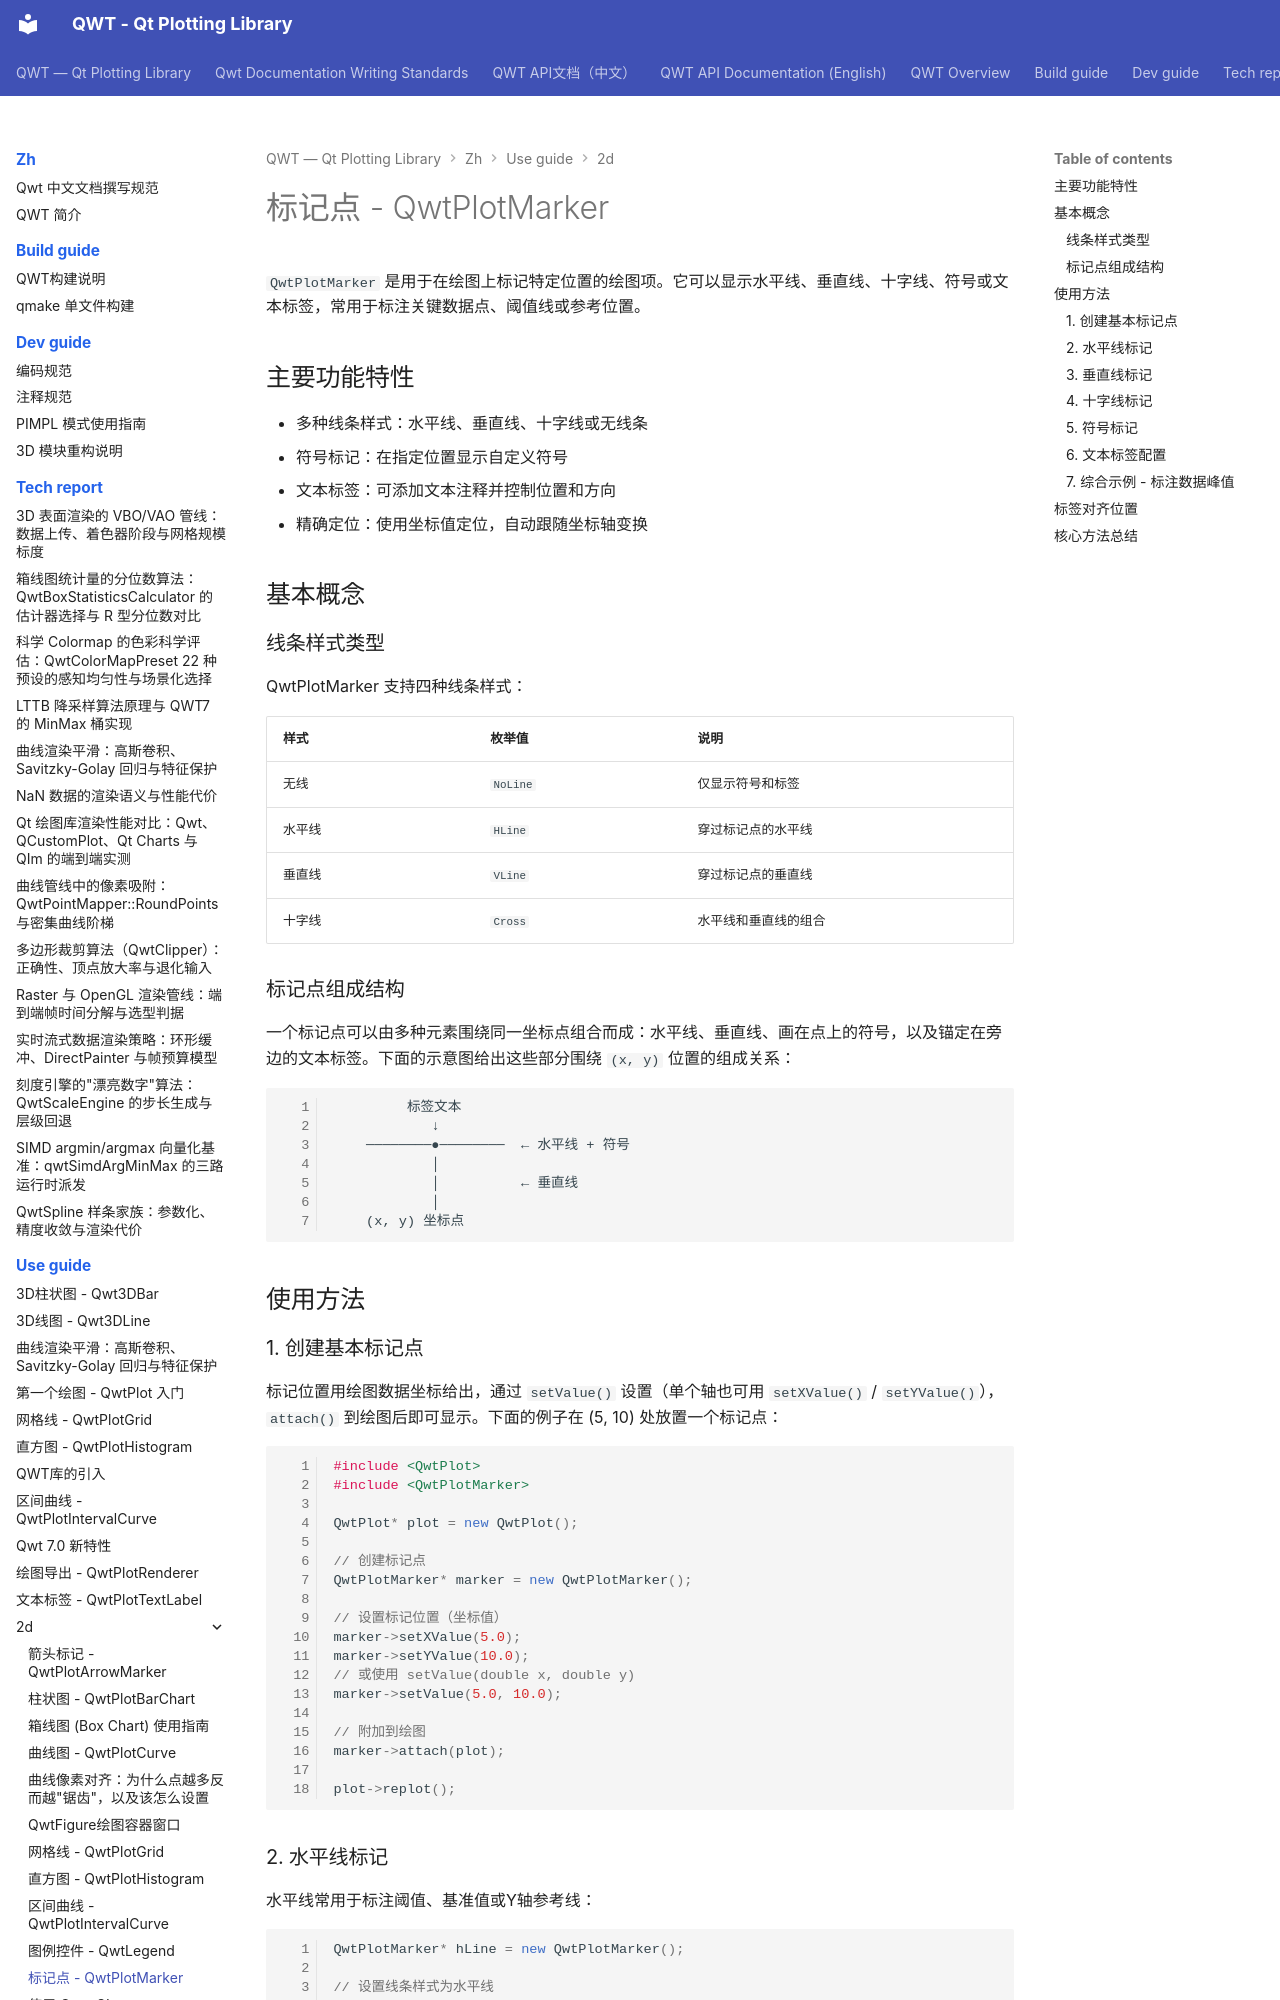

repository: czyt1988/QWT · page: zh/use-guide/2d/marker/index.html · generator: mkdocs

# 标记点 - QwtPlotMarker

`QwtPlotMarker` 是用于在绘图上标记特定位置的绘图项。它可以显示水平线、垂直线、十字线、符号或文本标签，常用于标注关键数据点、阈值线或参考位置。

## 主要功能特性

- 多种线条样式：水平线、垂直线、十字线或无线条
- 符号标记：在指定位置显示自定义符号
- 文本标签：可添加文本注释并控制位置和方向
- 精确定位：使用坐标值定位，自动跟随坐标轴变换

## 基本概念

### 线条样式类型

QwtPlotMarker 支持四种线条样式：

| 样式 | 枚举值 | 说明 |
|------|--------|------|
| 无线 | `NoLine` | 仅显示符号和标签 |
| 水平线 | `HLine` | 穿过标记点的水平线 |
| 垂直线 | `VLine` | 穿过标记点的垂直线 |
| 十字线 | `Cross` | 水平线和垂直线的组合 |

### 标记点组成结构

一个标记点可以由多种元素围绕同一坐标点组合而成：水平线、垂直线、画在点上的符号，以及锚定在旁边的文本标签。下面的示意图给出这些部分围绕 `(x, y)` 位置的组成关系：

```text
         标签文本
            ↓
    ────────●────────  ← 水平线 + 符号
            │
            │          ← 垂直线
            │
    (x, y) 坐标点
```

## 使用方法

### 1. 创建基本标记点

标记位置用绘图数据坐标给出，通过 `setValue()` 设置（单个轴也可用 `setXValue()` / `setYValue()`），`attach()` 到绘图后即可显示。下面的例子在 (5, 10) 处放置一个标记点：

```cpp
#include <QwtPlot>
#include <QwtPlotMarker>

QwtPlot* plot = new QwtPlot();

// 创建标记点
QwtPlotMarker* marker = new QwtPlotMarker();

// 设置标记位置（坐标值）
marker->setXValue(5.0);
marker->setYValue(10.0);
// 或使用 setValue(double x, double y)
marker->setValue(5.0, 10.0);

// 附加到绘图
marker->attach(plot);

plot->replot();
```
